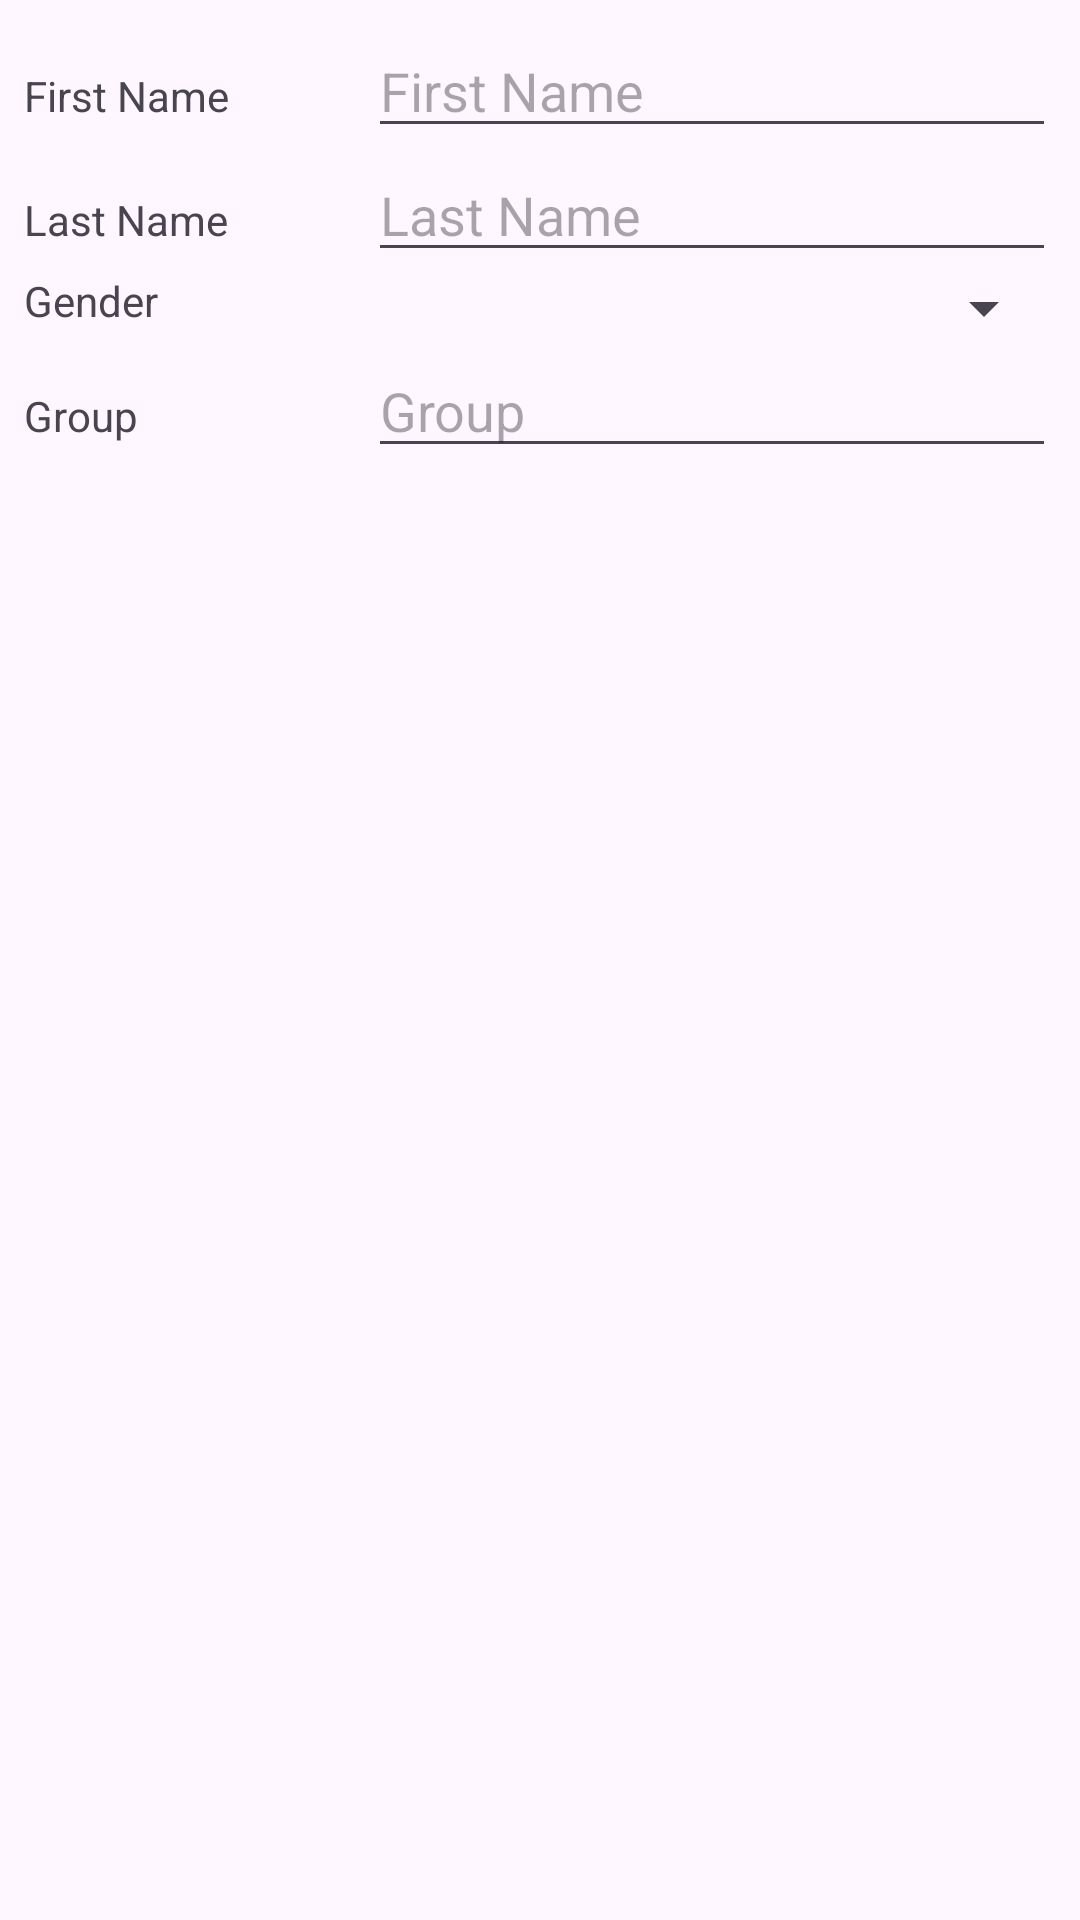

Android layout source for this screen:
<!-- AndroidManifest.xml: application theme Theme.Clubolympus -->
<!-- res/layout/activity_add_member.xml -->
<?xml version="1.0" encoding="utf-8"?>
<LinearLayout xmlns:android="http://schemas.android.com/apk/res/android"
    xmlns:app="http://schemas.android.com/apk/res-auto"
    xmlns:tools="http://schemas.android.com/tools"
    android:padding="8dp"
    android:layout_width="match_parent"
    android:layout_height="match_parent"
    android:orientation="vertical"
    tools:context=".AddMemberActivity">

    <LinearLayout
        android:layout_width = "match_parent"
        android:layout_height = "wrap_content"
        android:orientation= "horizontal"
        android:weightSum="3"
        >

        <TextView
            android:text="First Name"
            android:layout_weight="1"
            android:layout_width="0dp"
            android:layout_height="wrap_content"/>

            <EditText
                android:hint="First Name"
                android:id="@+id/firstNameEditText"
                android:layout_weight="2"
                android:layout_width="0dp"
                android:layout_height="wrap_content"/>
    </LinearLayout>

    <LinearLayout
        android:layout_width = "match_parent"
        android:layout_height = "wrap_content"
        android:orientation= "horizontal"
        android:weightSum="3"
        >

        <TextView
            android:text="Last Name"
            android:layout_weight="1"
            android:layout_width="0dp"
            android:layout_height="wrap_content"/>

        <EditText
            android:id="@+id/lastNameEditText"
            android:hint="Last Name"
            android:layout_weight="2"
            android:layout_width="0dp"
            android:layout_height="wrap_content"/>
    </LinearLayout>

    <LinearLayout
        android:layout_width = "match_parent"
        android:layout_height = "wrap_content"
        android:orientation= "horizontal"
        android:weightSum="3"
        >

        <TextView
            android:text="Gender"
            android:layout_weight="1"
            android:layout_width="0dp"
            android:layout_height="wrap_content"/>

        <Spinner
            android:id="@+id/genderSpinner"
            android:hint="Last Name"
            android:layout_weight="2"
            android:layout_width="0dp"
            android:layout_height="wrap_content"/>
    </LinearLayout>

    <LinearLayout
        android:layout_width = "match_parent"
        android:layout_height = "wrap_content"
        android:orientation= "horizontal"
        android:weightSum="3"
        >

        <TextView
            android:text="Group"
            android:layout_weight="1"
            android:layout_width="0dp"
            android:layout_height="wrap_content"/>

        <EditText
            android:id="@+id/sportEditText"
            android:hint="Group"
            android:layout_weight="2"
            android:layout_width="0dp"
            android:layout_height="wrap_content"/>
    </LinearLayout>
</LinearLayout>
<!-- resources referenced by this layout -->
<resources>
  <style name="Theme.Clubolympus" parent="Base.Theme.Clubolympus" />
  <style name="Base.Theme.Clubolympus" parent="Theme.Material3.DayNight">
          <item name="colorPrimary">#8F39D1</item>
          
          
      </style>
</resources>
